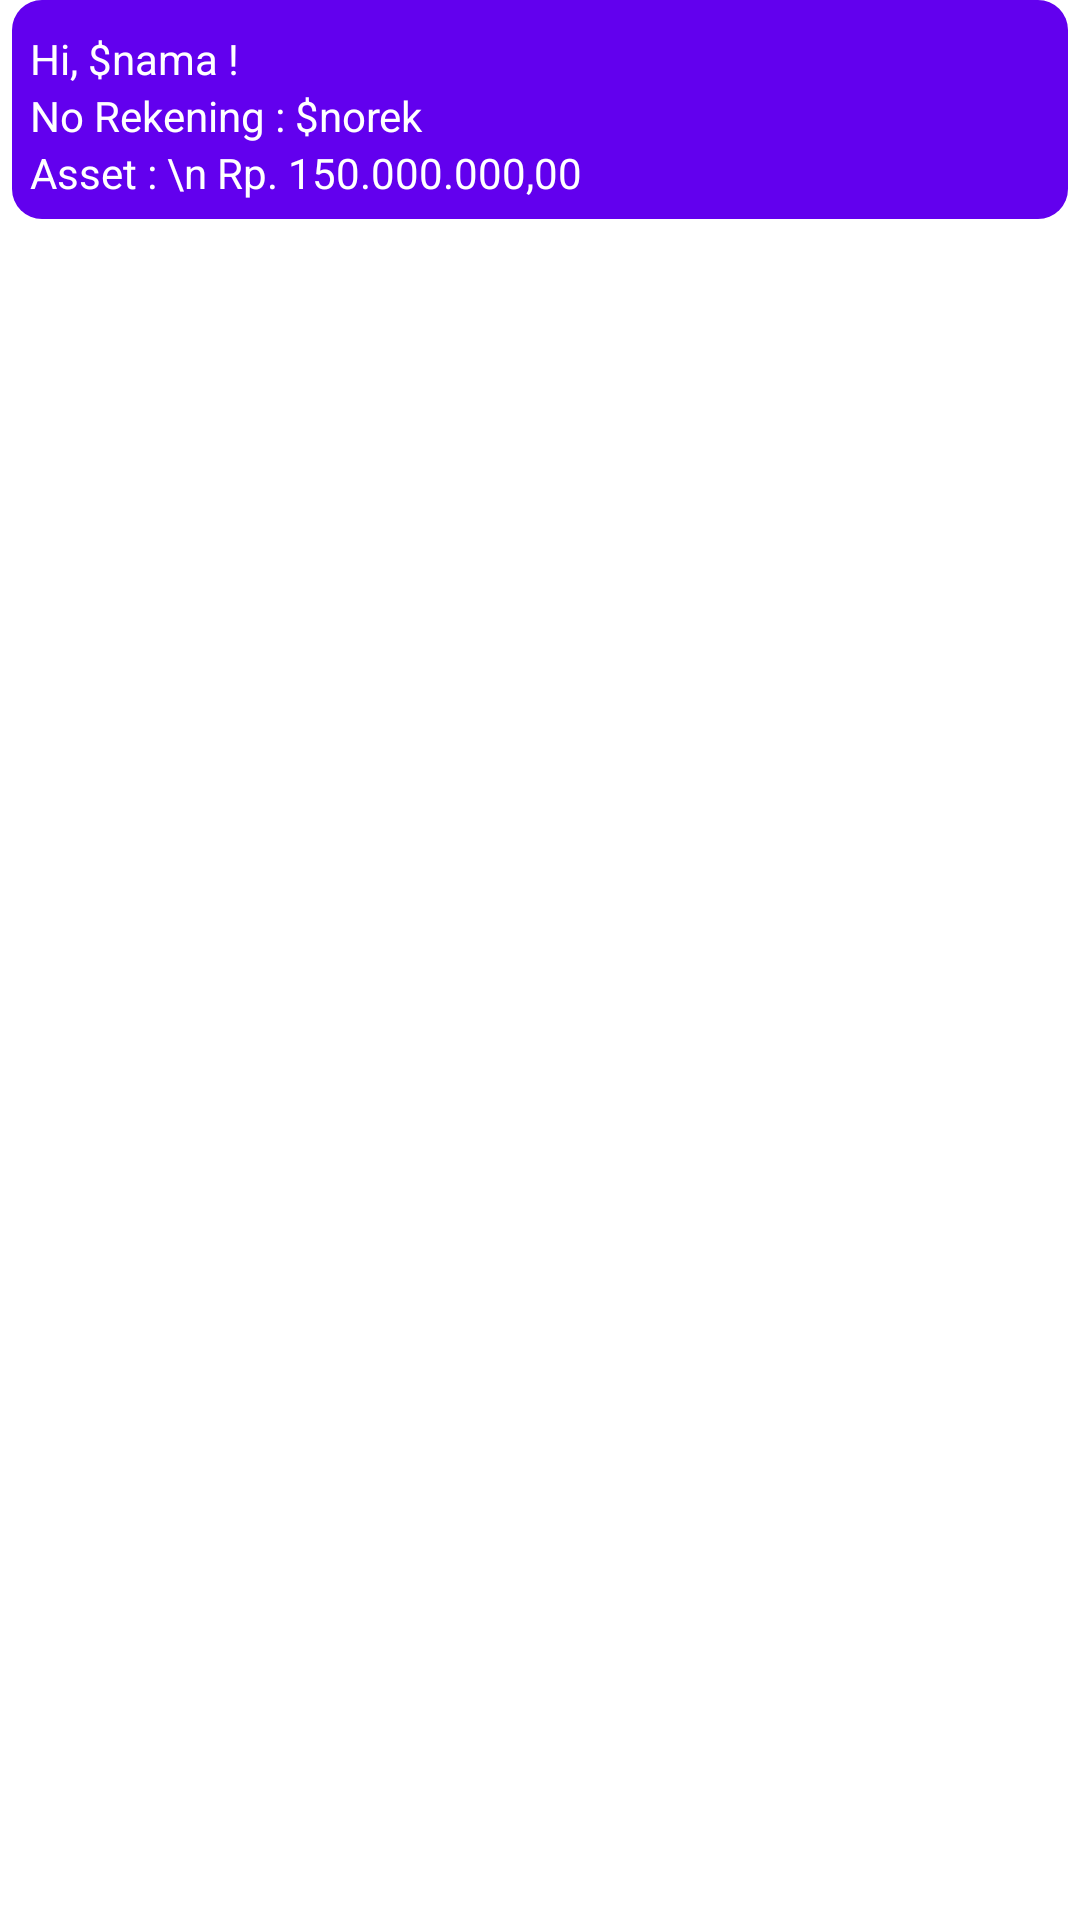

This screen was rendered from an Android layout file. Write that file and the resources it references.
<!-- AndroidManifest.xml: application theme Theme.M5 -->
<!-- res/layout/fragment_profile.xml -->
<?xml version="1.0" encoding="utf-8"?>
<LinearLayout xmlns:android="http://schemas.android.com/apk/res/android"
    xmlns:app="http://schemas.android.com/apk/res-auto"
    xmlns:tools="http://schemas.android.com/tools"
    android:layout_width="match_parent"
    android:layout_height="match_parent"
    android:orientation="vertical"
    tools:context=".FragmentProfile">

    
    <LinearLayout
        android:layout_width="match_parent"
        android:layout_height="wrap_content"
        android:background="@drawable/rounded_card"
        android:orientation="vertical"
        android:padding="10dp">

        <TextView
            android:id="@+id/tvNamaUser_profile"
            android:layout_width="match_parent"
            android:layout_height="wrap_content"
            android:text="Hi, $nama !"
            android:textColor="@color/white" />

        <TextView
            android:id="@+id/tvNomorRekening_profile"
            android:layout_width="match_parent"
            android:layout_height="wrap_content"
            android:text="No Rekening : $norek"
            android:textColor="@color/white" />

        <TextView
            android:id="@+id/tvAsset_profile"
            android:layout_width="match_parent"
            android:layout_height="wrap_content"
            android:text="Asset : \n Rp. 150.000.000,00"
            android:textColor="@color/white" />

    </LinearLayout>

</LinearLayout>
<!-- resources referenced by this layout -->
<resources>
  <!-- drawable rounded_card (drawable) -->
  <?xml version="1.0" encoding="utf-8"?>
  <layer-list xmlns:android="http://schemas.android.com/apk/res/android">
  
  
  
  
  
  
  
      <item
          android:left="4dp"
          android:right="4dp"
          android:top="0dp"
          android:bottom="4dp">
          <shape android:shape="rectangle">
              <solid android:color="@color/purple_500"/>
              <corners android:radius="10dp" />
          </shape>
      </item>
  </layer-list>
  <style name="Theme.M5" parent="Theme.MaterialComponents.DayNight.DarkActionBar">
          
          <item name="colorPrimary">@color/purple_500</item>
          <item name="colorPrimaryVariant">@color/purple_700</item>
          <item name="colorOnPrimary">@color/white</item>
          
          <item name="colorSecondary">@color/teal_200</item>
          <item name="colorSecondaryVariant">@color/teal_700</item>
          <item name="colorOnSecondary">@color/black</item>
          
          <item name="android:statusBarColor" tools:targetApi="l">?attr/colorPrimaryVariant</item>
          
      </style>
  <!-- not gathered from this repository: default colours our renderer supplied (Android Studio template values) -->
  <color name="purple_500">#FF6200EE</color>
  <color name="purple_700">#FF3700B3</color>
  <color name="teal_200">#FF03DAC5</color>
  <color name="teal_700">#FF018786</color>
  <color name="black">#FF000000</color>
  <color name="white">#FFFFFFFF</color>
</resources>
